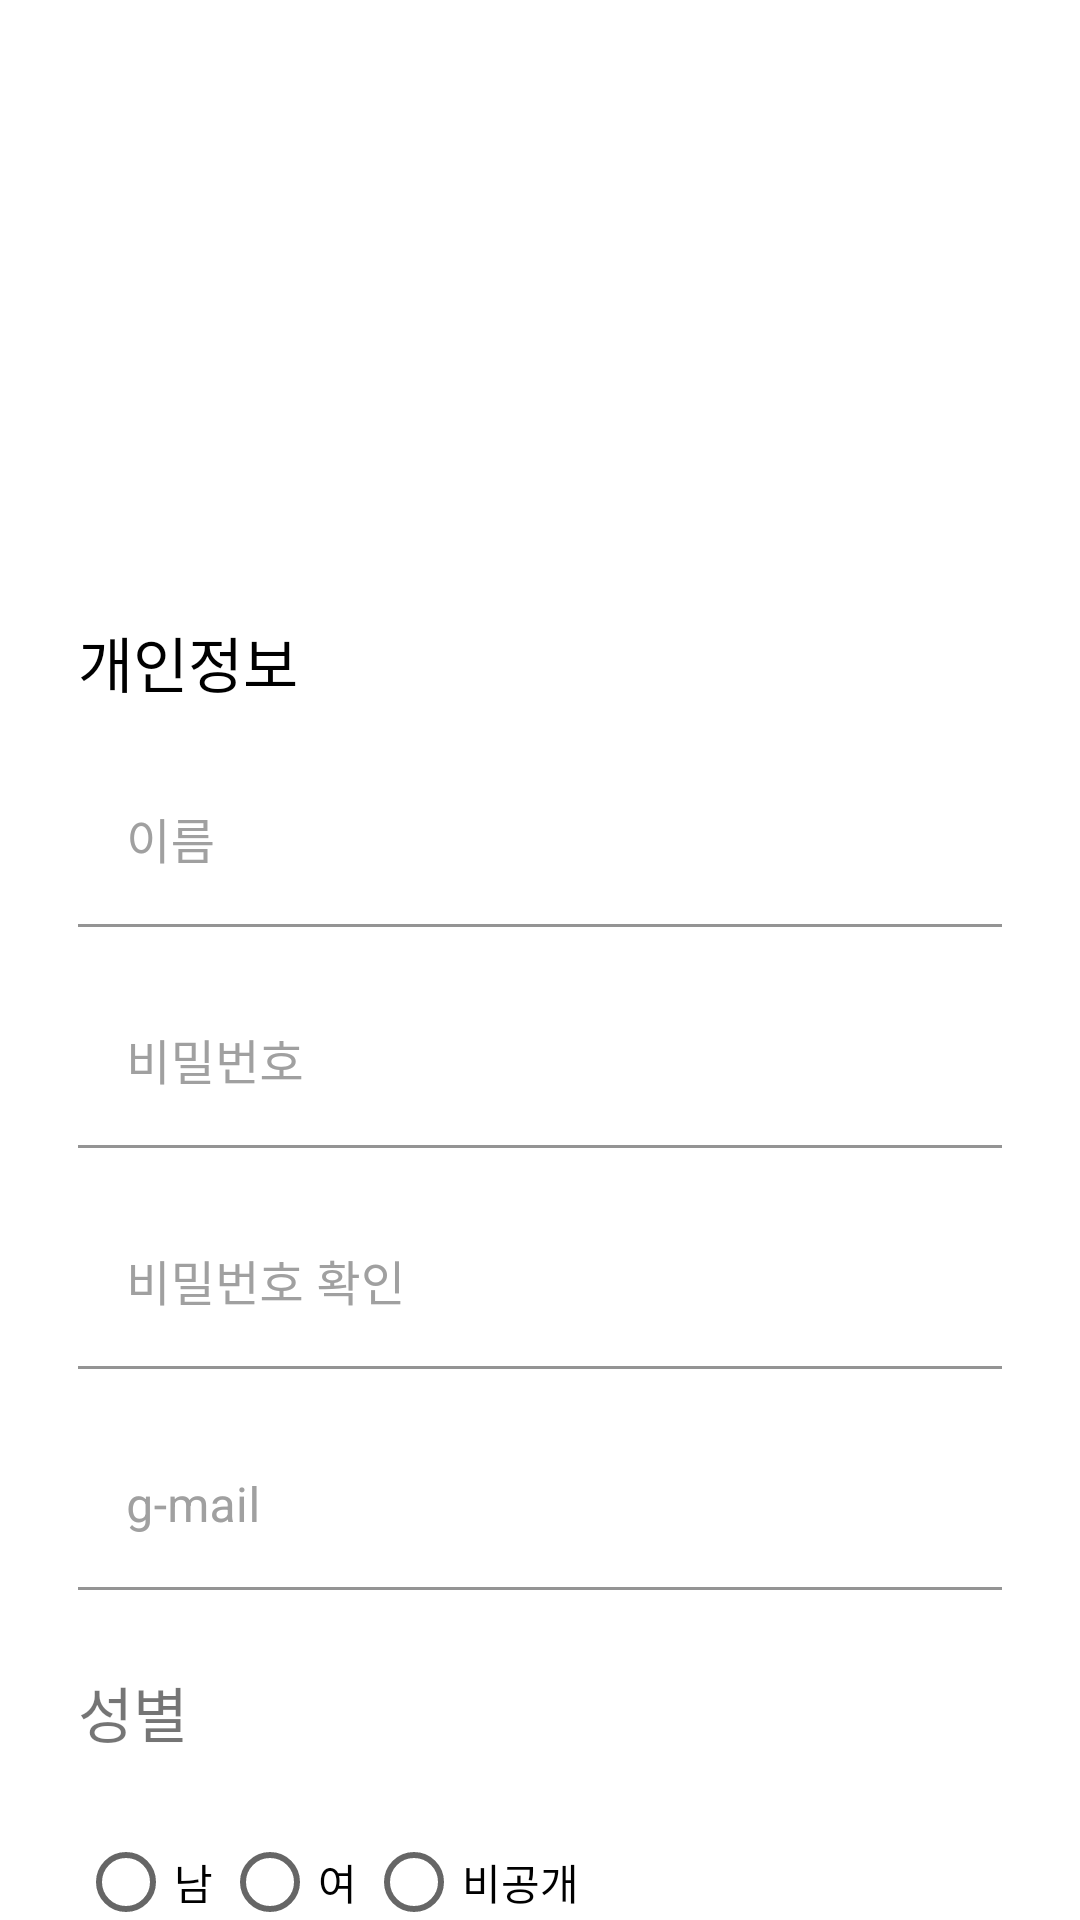

Reconstruct the res/layout file that produces this screen, plus the resources it refers to.
<!-- AndroidManifest.xml: application theme Theme.Harue -->
<!-- res/layout/fragment_register.xml -->
<?xml version="1.0" encoding="utf-8"?>
<androidx.constraintlayout.widget.ConstraintLayout xmlns:android="http://schemas.android.com/apk/res/android"
    xmlns:tools="http://schemas.android.com/tools"
    android:layout_width="match_parent"
    android:layout_height="match_parent"
    xmlns:app="http://schemas.android.com/apk/res-auto"
    tools:context=".registerFragment">
    <androidx.core.widget.NestedScrollView
        android:layout_width="match_parent"
        android:layout_height="match_parent"
        >
        <androidx.constraintlayout.widget.ConstraintLayout
            android:layout_width="match_parent"
            android:layout_height="match_parent">
            <ImageButton
                android:id="@+id/profileImg"
                android:src="@drawable/ic_add_a_photo"
                android:layout_width="100dp"
                android:layout_height="100dp"
                app:layout_constraintStart_toStartOf="parent"
                app:layout_constraintEnd_toEndOf="parent"
                app:layout_constraintTop_toTopOf="parent"
                android:layout_marginTop="80dp"
                android:background="@drawable/sp_img_back"
                />
            <TextView
                android:id="@+id/inputInfoText"
                android:layout_width="wrap_content"
                android:layout_height="wrap_content"
                android:fontFamily="@font/pretendard_bold"
                android:textSize="20sp"
                app:layout_constraintTop_toBottomOf="@id/profileImg"
                app:layout_constraintStart_toStartOf="parent"
                android:text="개인정보"
                android:textColor="@color/black"
                android:layout_marginStart="26dp"
                android:layout_marginTop="26dp"
                />
            <com.google.android.material.textfield.TextInputLayout
                android:id="@+id/nameLayout"
                android:layout_width="0dp"
                android:layout_height="wrap_content"
                app:layout_constraintTop_toBottomOf="@id/inputInfoText"
                app:layout_constraintStart_toStartOf="parent"
                app:layout_constraintEnd_toEndOf="parent"
                android:layout_marginTop="18dp"
                android:labelFor="@id/nameEditText"
                app:boxBackgroundMode="filled"
                app:endIconMode="custom"
                app:boxBackgroundColor="@color/white"
                android:textColorHint="@color/gray"
                app:endIconTint="#A0A0A0"
                app:hintTextColor="@color/tomato"
                app:endIconCheckable="true"
                app:cursorColor="@color/tomato"
                app:boxStrokeColor="@color/tomato"
                android:layout_marginStart="26dp"
                android:layout_marginEnd="26dp"
                >
                <com.google.android.material.textfield.TextInputEditText
                    android:id="@+id/nameEditText"
                    android:layout_width="match_parent"
                    android:layout_height="wrap_content"
                    android:hint="이름"
                    android:inputType="text"
                    android:singleLine="true"
                    />
                

            </com.google.android.material.textfield.TextInputLayout>

            <com.google.android.material.textfield.TextInputLayout
                android:id="@+id/passwordLayout"
                android:layout_width="0dp"
                android:layout_height="wrap_content"
                app:layout_constraintTop_toBottomOf="@id/nameLayout"
                app:layout_constraintStart_toStartOf="parent"
                app:layout_constraintEnd_toEndOf="parent"
                android:layout_marginTop="18dp"
                android:labelFor="@id/passwordEditText"
                app:boxBackgroundMode="filled"
                app:endIconMode="custom"
                app:boxBackgroundColor="@color/white"
                android:textColorHint="@color/gray"
                app:endIconTint="#A0A0A0"
                app:hintTextColor="@color/tomato"
                app:endIconCheckable="true"
                app:cursorColor="@color/tomato"
                app:boxStrokeColor="@color/tomato"
                android:layout_marginStart="26dp"
                android:layout_marginEnd="26dp"
                >
                <com.google.android.material.textfield.TextInputEditText
                    android:id="@+id/passwordEditText"
                    android:layout_width="match_parent"
                    android:layout_height="wrap_content"
                    android:hint="비밀번호"
                    android:inputType="textPassword"
                    />
                

            </com.google.android.material.textfield.TextInputLayout>

            <com.google.android.material.textfield.TextInputLayout
                android:id="@+id/passwordCheekLayout"
                android:layout_width="0dp"
                android:layout_height="wrap_content"
                app:layout_constraintTop_toBottomOf="@id/passwordLayout"
                app:layout_constraintStart_toStartOf="parent"
                app:layout_constraintEnd_toEndOf="parent"
                android:layout_marginTop="18dp"
                android:labelFor="@id/passwordCheekEditText"
                app:boxBackgroundMode="filled"
                app:endIconMode="custom"
                app:boxBackgroundColor="@color/white"
                android:textColorHint="@color/gray"
                app:endIconTint="#A0A0A0"
                app:hintTextColor="@color/tomato"
                app:endIconCheckable="true"
                app:cursorColor="@color/tomato"
                app:boxStrokeColor="@color/tomato"
                android:layout_marginStart="26dp"
                android:layout_marginEnd="26dp"
                >
                <com.google.android.material.textfield.TextInputEditText
                    android:id="@+id/passwordCheekEditText"
                    android:layout_width="match_parent"
                    android:layout_height="wrap_content"
                    android:hint="비밀번호 확인"
                    android:inputType="textPassword"
                    />
                

            </com.google.android.material.textfield.TextInputLayout>
            <com.google.android.material.textfield.TextInputLayout
                android:id="@+id/gmailLayout"
                android:layout_width="0dp"
                android:layout_height="wrap_content"
                app:layout_constraintTop_toBottomOf="@id/passwordCheekLayout"
                app:layout_constraintStart_toStartOf="parent"
                app:layout_constraintEnd_toEndOf="parent"
                android:layout_marginTop="18dp"
                android:labelFor="@id/gmailEditText"
                app:boxBackgroundMode="filled"
                app:endIconMode="custom"
                app:boxBackgroundColor="@color/white"
                android:textColorHint="@color/gray"
                app:endIconTint="#A0A0A0"
                app:hintTextColor="@color/tomato"
                app:endIconCheckable="true"
                app:cursorColor="@color/tomato"
                app:boxStrokeColor="@color/tomato"
                android:layout_marginStart="26dp"
                android:layout_marginEnd="26dp"
                >
                <com.google.android.material.textfield.TextInputEditText
                    android:id="@+id/gmailEditText"
                    android:layout_width="match_parent"
                    android:layout_height="wrap_content"
                    android:hint="g-mail"
                    android:inputType="textEmailAddress"
                    />
                

            </com.google.android.material.textfield.TextInputLayout>

            <TextView
                android:id="@+id/genderText"
                android:layout_width="wrap_content"
                android:layout_height="wrap_content"
                app:layout_constraintStart_toStartOf="@id/gmailLayout"
                app:layout_constraintTop_toBottomOf="@id/gmailLayout"
                android:layout_marginTop="26dp"
                android:text="성별"
                android:fontFamily="@font/pretendard_bold"
                android:textSize="20sp"/>
            <RadioGroup
                android:id="@+id/genderRadio"
                android:layout_width="wrap_content"
                android:layout_height="wrap_content"
                app:layout_constraintStart_toStartOf="@id/genderText"
                app:layout_constraintTop_toBottomOf="@id/genderText"
                android:layout_marginTop="18dp"
                android:orientation="horizontal">
                <RadioButton
                    android:layout_width="wrap_content"
                    android:layout_height="wrap_content"
                    android:text="남"/>
                <RadioButton
                    android:layout_width="wrap_content"
                    android:layout_height="wrap_content"
                    android:text="여"/>
                <RadioButton
                    android:layout_width="wrap_content"
                    android:layout_height="wrap_content"
                    android:text="비공개"/>
            </RadioGroup>
            <TextView
                android:id="@+id/loveText"
                android:layout_width="wrap_content"
                android:layout_height="wrap_content"
                app:layout_constraintStart_toStartOf="@id/genderRadio"
                app:layout_constraintTop_toBottomOf="@id/genderRadio"
                android:layout_marginTop="18dp"
                android:text="성별"
                android:fontFamily="@font/pretendard_bold"
                android:textSize="20sp"/>
            <RadioGroup
                android:id="@+id/loveRadio"
                android:layout_width="wrap_content"
                android:layout_height="wrap_content"
                app:layout_constraintStart_toStartOf="@id/loveText"
                app:layout_constraintTop_toBottomOf="@id/loveText"
                android:layout_marginTop="18dp"
                android:orientation="horizontal">
                <RadioButton
                    android:layout_width="wrap_content"
                    android:layout_height="wrap_content"
                    android:text="남"/>
                <RadioButton
                    android:layout_width="wrap_content"
                    android:layout_height="wrap_content"
                    android:text="여"/>
                <RadioButton
                    android:layout_width="wrap_content"
                    android:layout_height="wrap_content"
                    android:text="비공개"/>
            </RadioGroup>
            <androidx.appcompat.widget.AppCompatButton
                android:id="@+id/loginButton"
                android:layout_width="0dp"
                android:layout_height="54dp"
                android:layout_marginStart="36dp"
                android:layout_marginTop="26dp"
                android:layout_marginEnd="36dp"
                android:layout_marginBottom="50dp"
                android:background="@drawable/sp_background_login"
                android:text="회원가입"
                android:textColor="@color/white"
                android:textSize="20sp"
                app:layout_constraintBottom_toBottomOf="parent"
                app:layout_constraintEnd_toEndOf="parent"
                app:layout_constraintStart_toStartOf="parent"
                app:layout_constraintTop_toBottomOf="@id/loveRadio" />
        </androidx.constraintlayout.widget.ConstraintLayout>
    </androidx.core.widget.NestedScrollView>



</androidx.constraintlayout.widget.ConstraintLayout>
<!-- resources referenced by this layout -->
<resources>
  <color name="black">#FF000000</color>
  <color name="gray">#A0A0A0</color>
  <color name="tomato">#FE5335</color>
  <color name="white">#FFFFFFFF</color>
  <!-- drawable sp_background_login (drawable) -->
  <?xml version="1.0" encoding="utf-8"?>
  <shape xmlns:android="http://schemas.android.com/apk/res/android"
      android:shape="rectangle">
      <solid android:color="@color/tomato"/>
      <corners
          android:radius="500dp"/>
  </shape>
  <style name="Theme.Harue" parent="Theme.MaterialComponents.DayNight.DarkActionBar">
          
          <item name="colorPrimary">@color/purple_500</item>
          <item name="colorPrimaryVariant">@color/purple_700</item>
          <item name="colorOnPrimary">@color/white</item>
          
          <item name="colorSecondary">@color/teal_200</item>
          <item name="colorSecondaryVariant">@color/teal_700</item>
          <item name="colorOnSecondary">@color/black</item>
          
          <item name="android:statusBarColor">?attr/colorPrimaryVariant</item>
          
      </style>
  <color name="purple_500">#FF6200EE</color>
  <color name="purple_700">#FF3700B3</color>
  <color name="teal_200">#FF03DAC5</color>
  <color name="teal_700">#FF018786</color>
</resources>
